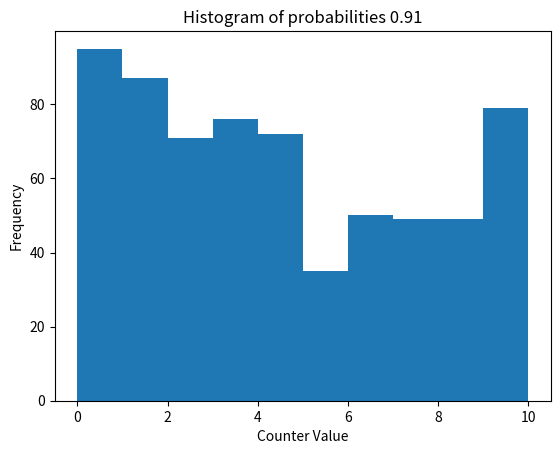

The matplotlib source for this figure:
import random
import matplotlib.pyplot as plt

counter_values = []
prob = 0.91
iterations = 1000


for _ in range(iterations):
    rand = random.uniform(0, 1)
    counter = 0
    while rand < prob:
        counter += 1
        rand = random.uniform(0, 1)
    counter_values.append(counter)

average = sum(counter_values)/len(counter_values)
print(f'Average value: {average}')

plt.hist(counter_values, range=(0, 10))
plt.xlabel('Counter Value')
plt.ylabel('Frequency')
plt.title(f'Histogram of probabilities {prob}')
plt.show()